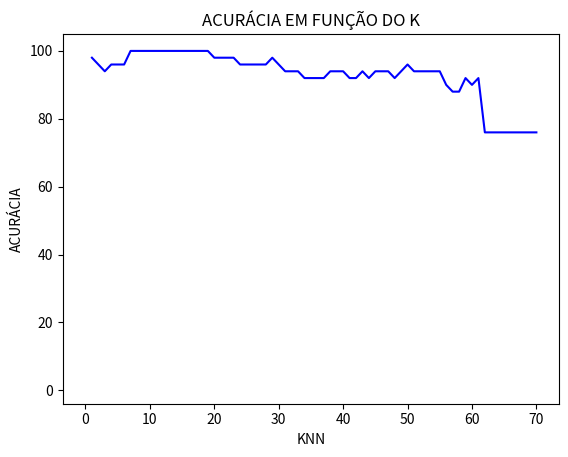

Write the Python code that produced this figure.
import random
import math
import matplotlib.pyplot
import matplotlib.pyplot as plt

def cria_matriz(n_linhas, n_colunas, valor):
        matriz = []
        for l in range(n_linhas):
            linha = []
            for c in range(n_colunas):
                linha.append(valor)
            
            matriz.append(linha)
        return matriz


vet_atr_ini=[[5.1,3.5,1.4,0.2, 1],
        [4.9,3.0,1.4,0.2, 1],
        [4.7,3.2,1.3,0.2, 1],
        [4.6,3.1,1.5,0.2, 1],
        [5.0,3.6,1.4,0.2, 1],
        [5.4,3.9,1.7,0.4, 1],
        [4.6,3.4,1.4,0.3, 1],
        [5.0,3.4,1.5,0.2, 1],
        [4.4,2.9,1.4,0.2, 1],
        [4.9,3.1,1.5,0.1, 1],
        [5.4,3.7,1.5,0.2, 1],
        [4.8,3.4,1.6,0.2, 1],
        [4.8,3.0,1.4,0.1, 1],
        [4.3,3.0,1.1,0.1, 1],
        [5.8,4.0,1.2,0.2, 1],
        [5.7,4.4,1.5,0.4, 1],
        [5.4,3.9,1.3,0.4, 1],
        [5.1,3.5,1.4,0.3, 1],
        [5.7,3.8,1.7,0.3, 1],
        [5.1,3.8,1.5,0.3, 1],
        [5.4,3.4,1.7,0.2, 1],
        [5.1,3.7,1.5,0.4, 1],
        [4.6,3.6,1.0,0.2, 1],
        [5.1,3.3,1.7,0.5, 1],
        [4.8,3.4,1.9,0.2, 1],
        [5.0,3.0,1.6,0.2, 1],
        [5.0,3.4,1.6,0.4, 1],
        [5.2,3.5,1.5,0.2, 1],
        [5.2,3.4,1.4,0.2, 1],
        [4.7,3.2,1.6,0.2, 1],
        [4.8,3.1,1.6,0.2, 1],
        [5.4,3.4,1.5,0.4, 1],
        [5.2,4.1,1.5,0.1, 1],
        [5.5,4.2,1.4,0.2, 1],
        [4.9,3.1,1.5,0.1, 1],
        [5.0,3.2,1.2,0.2, 1],
        [5.5,3.5,1.3,0.2, 1],
        [4.9,3.1,1.5,0.1, 1],
        [4.4,3.0,1.3,0.2, 1],
        [5.1,3.4,1.5,0.2, 1],
        [5.0,3.5,1.3,0.3, 1],
        [4.5,2.3,1.3,0.3, 1],
        [4.4,3.2,1.3,0.2, 1],
        [5.0,3.5,1.6,0.6, 1],
        [5.1,3.8,1.9,0.4, 1],
        [4.8,3.0,1.4,0.3, 1],
        [5.1,3.8,1.6,0.2, 1],
        [4.6,3.2,1.4,0.2, 1],
        [5.3,3.7,1.5,0.2, 1],
        [5.0,3.3,1.4,0.2, 1],
        [7.0,3.2,4.7,1.4, 2],
        [6.4,3.2,4.5,1.5, 2],
        [6.9,3.1,4.9,1.5, 2],
        [5.5,2.3,4.0,1.3, 2],
        [6.5,2.8,4.6,1.5, 2],
        [5.7,2.8,4.5,1.3, 2],
        [6.3,3.3,4.7,1.6, 2],
        [4.9,2.4,3.3,1.0, 2],
        [6.6,2.9,4.6,1.3, 2],
        [5.2,2.7,3.9,1.4, 2],
        [5.0,2.0,3.5,1.0, 2],
        [5.9,3.0,4.2,1.5, 2],
        [6.0,2.2,4.0,1.0, 2],
        [6.1,2.9,4.7,1.4, 2],
        [5.6,2.9,3.6,1.3, 2],
        [6.7,3.1,4.4,1.4, 2],
        [5.6,3.0,4.5,1.5, 2],
        [5.8,2.7,4.1,1.0, 2],
        [6.2,2.2,4.5,1.5, 2],
        [5.6,2.5,3.9,1.1, 2],
        [5.9,3.2,4.8,1.8, 2],
        [6.1,2.8,4.0,1.3, 2],
        [6.3,2.5,4.9,1.5, 2],
        [6.1,2.8,4.7,1.2, 2],
        [6.4,2.9,4.3,1.3, 2],
        [6.6,3.0,4.4,1.4, 2],
        [6.8,2.8,4.8,1.4, 2],
        [6.7,3.0,5.0,1.7, 2],
        [6.0,2.9,4.5,1.5, 2],
        [5.7,2.6,3.5,1.0, 2],
        [5.5,2.4,3.8,1.1, 2],
        [5.5,2.4,3.7,1.0, 2],
        [5.8,2.7,3.9,1.2, 2],
        [6.0,2.7,5.1,1.6, 2],
        [5.4,3.0,4.5,1.5, 2],
        [6.0,3.4,4.5,1.6, 2],
        [6.7,3.1,4.7,1.5, 2],
        [6.3,2.3,4.4,1.3, 2],
        [5.6,3.0,4.1,1.3, 2],
        [5.5,2.5,4.0,1.3, 2],
        [5.5,2.6,4.4,1.2, 2],
        [6.1,3.0,4.6,1.4, 2],
        [5.8,2.6,4.0,1.2, 2],
        [5.0,2.3,3.3,1.0, 2],
        [5.6,2.7,4.2,1.3, 2],
        [5.7,3.0,4.2,1.2, 2],
        [5.7,2.9,4.2,1.3, 2],
        [6.2,2.9,4.3,1.3, 2],
        [5.1,2.5,3.0,1.1, 2],
        [5.7,2.8,4.1,1.3, 2],
        [6.3,3.3,6.0,2.5, 3],
        [5.8,2.7,5.1,1.9, 3],
        [7.1,3.0,5.9,2.1, 3],
        [6.3,2.9,5.6,1.8, 3],
        [6.5,3.0,5.8,2.2, 3],
        [7.6,3.0,6.6,2.1, 3],
        [4.9,2.5,4.5,1.7, 3],
        [7.3,2.9,6.3,1.8, 3],
        [6.7,2.5,5.8,1.8, 3],
        [7.2,3.6,6.1,2.5, 3],
        [6.5,3.2,5.1,2.0, 3],
        [6.4,2.7,5.3,1.9, 3],
        [6.8,3.0,5.5,2.1, 3],
        [5.7,2.5,5.0,2.0, 3],
        [5.8,2.8,5.1,2.4, 3],
        [6.4,3.2,5.3,2.3, 3],
        [6.5,3.0,5.5,1.8, 3],
        [7.7,3.8,6.7,2.2, 3],
        [7.7,2.6,6.9,2.3, 3],
        [6.0,2.2,5.0,1.5, 3],
        [6.9,3.2,5.7,2.3, 3],
        [5.6,2.8,4.9,2.0, 3],
        [7.7,2.8,6.7,2.0, 3],
        [6.3,2.7,4.9,1.8, 3],
        [6.7,3.3,5.7,2.1, 3],
        [7.2,3.2,6.0,1.8, 3],
        [6.2,2.8,4.8,1.8, 3],
        [6.1,3.0,4.9,1.8, 3],
        [6.4,2.8,5.6,2.1, 3],
        [7.2,3.0,5.8,1.6, 3],
        [7.4,2.8,6.1,1.9, 3],
        [7.9,3.8,6.4,2.0, 3],
        [6.4,2.8,5.6,2.2, 3],
        [6.3,2.8,5.1,1.5, 3],
        [6.1,2.6,5.6,1.4, 3],
        [7.7,3.0,6.1,2.3, 3],
        [6.3,3.4,5.6,2.4, 3],
        [6.4,3.1,5.5,1.8, 3],
        [6.0,3.0,4.8,1.8, 3],
        [6.9,3.1,5.4,2.1, 3],
        [6.7,3.1,5.6,2.4, 3],
        [6.9,3.1,5.1,2.3, 3],
        [5.8,2.7,5.1,1.9, 3],
        [6.8,3.2,5.9,2.3, 3],
        [6.7,3.3,5.7,2.5, 3],
        [6.7,3.0,5.2,2.3, 3],
        [6.3,2.5,5.0,1.9, 3],
        [6.5,3.0,5.2,2.0, 3],
        [6.2,3.4,5.4,2.3, 3],
        [5.9,3.0,5.1,1.8, 3]]


#DEFININDO A PORCENTAGEM PRA TREINO E TESTE
amostras = 150
treino = 100
teste = amostras - treino
knn = int = 1
max_knn = int
y = 15
knn_cv = 15
k_fold = 5
cross_validation = int = treino/k_fold
num_real = 3
acuracia_media = 0
quant_atr = 4



vet_atr = cria_matriz(amostras, quant_atr+1, 'N')
vet_norm2 = cria_matriz(amostras, quant_atr, 'N')
vet_norm = cria_matriz(quant_atr, amostras, 'N')
vet_atr = vet_atr_ini[:]
vet_treino = cria_matriz(treino, quant_atr+1, 'N')
vet_teste = cria_matriz(teste, quant_atr, 'N')
vet_comp = cria_matriz(teste, quant_atr+1, 'N')
vet_qua = cria_matriz(teste, treino, 'N')
men = cria_matriz(teste, 1, 'N')    
vet_euc = cria_matriz(teste, treino, 'N')
men_transp = cria_matriz(1, teste,'a')
ord_men = cria_matriz(teste, 1, 'a')
ord_men_transp = cria_matriz(1, teste, 'a')
vetor_euclideano = cria_matriz(1, teste, 0)
ord_vet_euc = cria_matriz(teste, treino, 0)
ord_vet_treino = cria_matriz(treino, quant_atr, 0)
ord_vet_comp = cria_matriz(treino, quant_atr+1, 0)

tot = float = 0
euc = float = 0
a = float = 0

vet_treino_val1 = cria_matriz(math.trunc(cross_validation)*4, quant_atr+1, 0)
vet_treino_val2 = cria_matriz(math.trunc(cross_validation)*4, quant_atr+1, 0)
vet_treino_val3 = cria_matriz(math.trunc(cross_validation)*4, quant_atr+1, 0)
vet_treino_val4 = cria_matriz(math.trunc(cross_validation)*4, quant_atr+1, 0)
vet_treino_val5 = cria_matriz(math.trunc(cross_validation)*4, quant_atr+1, 0)

vet_validation1 = cria_matriz(math.trunc(cross_validation), quant_atr, 0)
vet_validation2 = cria_matriz(math.trunc(cross_validation), quant_atr, 0)
vet_validation3 = cria_matriz(math.trunc(cross_validation), quant_atr, 0)
vet_validation4 = cria_matriz(math.trunc(cross_validation), quant_atr, 0)
vet_validation5 = cria_matriz(math.trunc(cross_validation), quant_atr, 0)

vet_validation1_comp = cria_matriz(math.trunc(cross_validation), quant_atr+1, 0)
vet_validation2_comp = cria_matriz(math.trunc(cross_validation), quant_atr+1, 0)
vet_validation3_comp = cria_matriz(math.trunc(cross_validation), quant_atr+1, 0)
vet_validation4_comp = cria_matriz(math.trunc(cross_validation), quant_atr+1, 0)
vet_validation5_comp = cria_matriz(math.trunc(cross_validation), quant_atr+1, 0)



grid = {}

for grid_search in range(y):
    acuracia_media1 = float = 0
    acuracia_media2 = float = 0
    acuracia_media3 = float = 0
    acuracia_media4 = float = 0
    acuracia_media5 = float = 0
    knn += 2
    nada = 1
    for realizacoes in range(nada):
           
        
            random.shuffle(vet_atr)
            
            for l in range(treino): #MATRIZ COM 100 AMOSTRAS PARA TREINO
                for c in range(quant_atr+1):
                    vet_treino[l][c] = vet_atr[l][c]
        
            
            for l in range(treino, amostras): #MATRIZ COM 50 AMOSTRAS PARA TESTE SEM O CLASSIFICADOR
                for c in range(4):
                    vet_teste[l-treino][c] = vet_atr[l][c]
        
                
            for l in range(treino, amostras): #MATRIZ PARA REALIZAR A COMPARAÇÃO COM A MATRIZ TESTADA
                for c in range(quant_atr+1):
                    vet_comp[l-treino][c] = vet_atr[l][c]
                    
            vet_treino_copy1 = vet_treino[:]
            vet_treino_copy2 = vet_treino[:]
            vet_treino_copy3 = vet_treino[:]
            vet_treino_copy4 = vet_treino[:]
            vet_treino_copy5 = vet_treino[:]
        
               
        ####################################################################################################
                       
            for l in range(math.trunc(cross_validation)*(k_fold-1), math.trunc(cross_validation)*(k_fold)):
                for c in range(quant_atr+1):
                     vet_validation1_comp[l - math.trunc(cross_validation)*(k_fold-1)][c] = vet_treino_copy1[l][c]
                     
            for l in range(math.trunc(cross_validation)*(k_fold-1), math.trunc(cross_validation)*(k_fold)):
                for c in range(quant_atr):
                     vet_validation1[l - math.trunc(cross_validation)*(k_fold-1)][c] = vet_treino_copy1[l][c]
        
            del(vet_treino_copy1[math.trunc(cross_validation)*(k_fold-1):math.trunc(cross_validation)*(k_fold)])
            
            vet_treino_val1 = vet_treino_copy1[:]
        #####################################################################################################
            for l in range(math.trunc(cross_validation)*(k_fold-2), math.trunc(cross_validation)*(k_fold-1)):
                for c in range(quant_atr+1):
                    vet_validation2_comp[l - math.trunc(cross_validation)*(k_fold-2)][c] = vet_treino_copy2[l][c]
            
            for l in range(math.trunc(cross_validation)*(k_fold-2), math.trunc(cross_validation)*(k_fold-1)):
                for c in range(quant_atr):
                    vet_validation2[l - math.trunc(cross_validation)*(k_fold-2)][c] = vet_treino_copy2[l][c]
        
          
            del(vet_treino_copy2[math.trunc(cross_validation)*(k_fold-2): math.trunc(cross_validation)*(k_fold-1)])
            vet_treino_val2 = vet_treino_copy2[:]
        #######################################################################################################            
            for l in range(math.trunc(cross_validation)*(k_fold-3), math.trunc(cross_validation)*(k_fold-2)):
                for c in range(quant_atr+1):
                    vet_validation3_comp[l - math.trunc(cross_validation)*(k_fold-3)][c] = vet_treino_copy3[l][c]
            
            for l in range(math.trunc(cross_validation)*(k_fold-3), math.trunc(cross_validation)*(k_fold-2)):
                for c in range(quant_atr):
                    vet_validation3[l - math.trunc(cross_validation)*(k_fold-2)][c] = vet_treino_copy3[l][c]
        
          
            del(vet_treino_copy3[math.trunc(cross_validation)*(k_fold-3): math.trunc(cross_validation)*(k_fold-2)])
            vet_treino_val3 = vet_treino_copy3[:]    
        ###################################################################################################    
            for l in range(math.trunc(cross_validation)*(k_fold-4), math.trunc(cross_validation)*(k_fold-3)):
                for c in range(quant_atr+1):
                    vet_validation4_comp[l - math.trunc(cross_validation)*(k_fold-4)][c] = vet_treino_copy4[l][c]
            
            for l in range(math.trunc(cross_validation)*(k_fold-4), math.trunc(cross_validation)*(k_fold-3)):
                for c in range(quant_atr):
                    vet_validation4[l - math.trunc(cross_validation)*(k_fold-3)][c] = vet_treino_copy4[l][c]
        
          
            del(vet_treino_copy4[math.trunc(cross_validation)*(k_fold-4): math.trunc(cross_validation)*(k_fold-3)])
            vet_treino_val4 = vet_treino_copy4[:]  
        ####################################################################################################    
            for l in range(math.trunc(cross_validation)):
                for c in range(quant_atr+1):
                    vet_validation5_comp[l][c] = vet_treino_copy5[l][c]
            
            for l in range(math.trunc(cross_validation)):
                for c in range(quant_atr):
                    vet_validation5[l][c] = vet_treino_copy5[l][c]
        
          
            del(vet_treino_copy5[:math.trunc(cross_validation)])
            vet_treino_val5 = vet_treino_copy5[:]     
        ##################################################################################################   
           
        
            men_val1 = cria_matriz(math.trunc(cross_validation), 1, 0)
            ord_men_val1 = cria_matriz(math.trunc(cross_validation), 1, 0)
            men_transp_val1 = cria_matriz(1, math.trunc(cross_validation), 0)
            vet_euc_val1 = cria_matriz(math.trunc(cross_validation), math.trunc(cross_validation)*(k_fold-1), 0)
            ord_vet_euc_val1 = cria_matriz(math.trunc(cross_validation), math.trunc(cross_validation)*k_fold, 0)
            
            for l in range(math.trunc(cross_validation)):
                for c in range(math.trunc(cross_validation)*(k_fold - 1)):
                        euc = 0
                        euc += math.pow(vet_validation1[l][0] - vet_treino_val1[c][0], 2) 
                        euc += math.pow(vet_validation1[l][1] - vet_treino_val1[c][1], 2)
                        euc += math.pow(vet_validation1[l][2] - vet_treino_val1[c][2], 2)
                        euc += math.pow(vet_validation1[l][3] - vet_treino_val1[c][3], 2)
                        
                        vet_euc_val1[l][c] = euc
                men_val1[l][0] = min(vet_euc_val1[l])   
           
            for l in range(math.trunc(cross_validation)):
                men_transp_val1[0][l] = men_val1[l][0]
                  
            for l in range(math.trunc(cross_validation)):
                ord_men_val1[l][0] = men_transp_val1[0][l]
                
            for l in range(math.trunc(cross_validation)):# LAÇO PARA ORDENAR O VETOR COM OS RESULTADOS DAS DISTÂNCIAS
                ord_vet_euc_val1[l] = sorted(vet_euc_val1[l])
            
            aux = 0
            class1 = class2 = class3 = int = 0 
            k = 0
            a = 0
            for l in range(math.trunc(cross_validation)):
                class1 = 0
                class2 = 0
                class3 = 0
                for x in range(knn):
                    for c in range(math.trunc(cross_validation)*(k_fold - 1)):    
                        
                      if ord_vet_euc_val1[l][k] == vet_euc_val1[l][c]:
                            ord_vet_euc_val1[l][k] = 'a'
                            k += 1
                            if vet_treino_val1[c][quant_atr] == 1:
                                class1 += 1
                            elif vet_treino_val1[c][quant_atr] == 2:
                                class2 += 1
                            elif vet_treino_val1[c][quant_atr] == 3:
                                class3 += 1
                                
                      if k == knn:
                        
                          if (class1 > class2) and (class1 > class3):
                              moda = 1
                          elif class2 > class3 and (class2 > class1):
                              moda = 2
                          elif class3 > class1 and (class3 > class2):
                              moda = 3
                          k = 0
                         
                          if moda == vet_validation1_comp[l][quant_atr]:
                              a += 1
                             
                     
            acuracia_media1 += (a/cross_validation)*100
            grid [(acuracia_media1)/num_real] = {knn}
               
           # print('A ACURÁCIA FOI DE {} %' .format(acuracia_media/num_real))    
        
        ##########################################################################################
            acuracia_media = 0
            a = 0
            men_val2 = cria_matriz(math.trunc(cross_validation), 1, 0)
            ord_men_val2 = cria_matriz(math.trunc(cross_validation), 1, 0)
            men_transp_val2 = cria_matriz(1, math.trunc(cross_validation), 0)
            vet_euc_val2 = cria_matriz(math.trunc(cross_validation), math.trunc(cross_validation)*(k_fold-1), 0)
            ord_vet_euc_val2 = cria_matriz(math.trunc(cross_validation), math.trunc(cross_validation)*k_fold, 0)
            
            for l in range(math.trunc(cross_validation)):
                for c in range(math.trunc(cross_validation)*(k_fold - 1)):
                        euc = 0
                        euc += math.pow(vet_validation2[l][0] - vet_treino_val2[c][0], 2) 
                        euc += math.pow(vet_validation2[l][1] - vet_treino_val2[c][1], 2)
                        euc += math.pow(vet_validation2[l][2] - vet_treino_val2[c][2], 2)
                        euc += math.pow(vet_validation2[l][3] - vet_treino_val2[c][3], 2)
                        
                        vet_euc_val2[l][c] = euc
                men_val2[l][0] = min(vet_euc_val2[l])   
           
            for l in range(math.trunc(cross_validation)):
                men_transp_val2[0][l] = men_val2[l][0]
                  
            for l in range(math.trunc(cross_validation)):
                ord_men_val2[l][0] = men_transp_val2[0][l]
                
            for l in range(math.trunc(cross_validation)):# LAÇO PARA ORDENAR O VETOR COM OS RESULTADOS DAS DISTÂNCIAS
                ord_vet_euc_val2[l] = sorted(vet_euc_val2[l])
            
            aux = 0
            class1 = class2 = class3 = int = 0 
            k = 0
            a = 0
            for l in range(math.trunc(cross_validation)):
                class1 = 0
                class2 = 0
                class3 = 0
                for x in range(knn):
                    for c in range(math.trunc(cross_validation)*(k_fold - 1)):    
                        
                      if ord_vet_euc_val2[l][k] == vet_euc_val2[l][c]:
                            ord_vet_euc_val2[l][k] = 'a'
                            k += 1
                            if vet_treino_val2[c][quant_atr] == 1:
                                class1 += 1
                            elif vet_treino_val2[c][quant_atr] == 2:
                                class2 += 1
                            elif vet_treino_val2[c][quant_atr] == 3:
                                class3 += 1
                                
                      if k == knn:
                        
                          if (class1 > class2) and (class1 > class3):
                              moda = 1
                          elif class2 > class3 and (class2 > class1):
                              moda = 2
                          elif class3 > class1 and (class3 > class2):
                              moda = 3
                          k = 0
                         
                          if moda == vet_validation2_comp[l][quant_atr]:
                              a += 1
                             
                     
            acuracia_media2 += (a/cross_validation)*100
            grid [(acuracia_media2)/num_real] = {knn}
               
        #print('A ACURÁCIA FOI DE {} %' .format(acuracia_media/num_real))    
        
        #####################################################################################
            acuracia_media = 0
            a = 0
            men_val3 = cria_matriz(math.trunc(cross_validation), 1, 0)
            ord_men_val3 = cria_matriz(math.trunc(cross_validation), 1, 0)
            men_transp_val3 = cria_matriz(1, math.trunc(cross_validation), 0)
            vet_euc_val3 = cria_matriz(math.trunc(cross_validation), math.trunc(cross_validation)*(k_fold-1), 0)
            ord_vet_euc_val3 = cria_matriz(math.trunc(cross_validation), math.trunc(cross_validation)*k_fold, 0)
            
            for l in range(math.trunc(cross_validation)):
                for c in range(math.trunc(cross_validation)*(k_fold - 1)):
                        euc = 0
                        euc += math.pow(vet_validation3[l][0] - vet_treino_val3[c][0], 2) 
                        euc += math.pow(vet_validation3[l][1] - vet_treino_val3[c][1], 2)
                        euc += math.pow(vet_validation3[l][2] - vet_treino_val3[c][2], 2)
                        euc += math.pow(vet_validation3[l][3] - vet_treino_val3[c][3], 2)
                        
                        vet_euc_val3[l][c] = euc
                men_val3[l][0] = min(vet_euc_val3[l])   
           
            for l in range(math.trunc(cross_validation)):
                men_transp_val3[0][l] = men_val3[l][0]
                  
            for l in range(math.trunc(cross_validation)):
                ord_men_val3[l][0] = men_transp_val3[0][l]
                
            for l in range(math.trunc(cross_validation)):# LAÇO PARA ORDENAR O VETOR COM OS RESULTADOS DAS DISTÂNCIAS
                ord_vet_euc_val3[l] = sorted(vet_euc_val3[l])
            
            aux = 0
            class1 = class2 = class3 = int = 0 
            k = 0
            a = 0
            for l in range(math.trunc(cross_validation)):
                class1 = 0
                class2 = 0
                class3 = 0
                for x in range(knn):
                    for c in range(math.trunc(cross_validation)*(k_fold - 1)):    
                        
                      if ord_vet_euc_val3[l][k] == vet_euc_val3[l][c]:
                            ord_vet_euc_val3[l][k] = 'a'
                            k += 1
                            if vet_treino_val3[c][quant_atr] == 1:
                                class1 += 1
                            elif vet_treino_val3[c][quant_atr] == 2:
                                class2 += 1
                            elif vet_treino_val3[c][quant_atr] == 3:
                                class3 += 1
                                
                      if k == knn:
                        
                          if (class1 > class2) and (class1 > class3):
                              moda = 1
                          elif class2 > class3 and (class2 > class1):
                              moda = 2
                          elif class3 > class1 and (class3 > class2):
                              moda = 3
                          k = 0
                         
                          if moda == vet_validation3_comp[l][quant_atr]:
                              a += 1
                             
                     
            acuracia_media3 += (a/cross_validation)*100    
            grid [(acuracia_media3)/num_real] = {knn}
               
        #print('A ACURÁCIA FOI DE {} %' .format(acuracia_media/num_real))    
        
        ##################################################################################################
            acuracia_media = 0
            a = 0
            men_val4 = cria_matriz(math.trunc(cross_validation), 1, 0)
            ord_men_val4 = cria_matriz(math.trunc(cross_validation), 1, 0)
            men_transp_val4 = cria_matriz(1, math.trunc(cross_validation), 0)
            vet_euc_val4 = cria_matriz(math.trunc(cross_validation), math.trunc(cross_validation)*(k_fold-1), 0)
            ord_vet_euc_val4 = cria_matriz(math.trunc(cross_validation), math.trunc(cross_validation)*k_fold, 0)
            
            for l in range(math.trunc(cross_validation)):
                for c in range(math.trunc(cross_validation)*(k_fold - 1)):
                        euc = 0
                        euc += math.pow(vet_validation4[l][0] - vet_treino_val4[c][0], 2) 
                        euc += math.pow(vet_validation4[l][1] - vet_treino_val4[c][1], 2)
                        euc += math.pow(vet_validation4[l][2] - vet_treino_val4[c][2], 2)
                        euc += math.pow(vet_validation4[l][3] - vet_treino_val4[c][3], 2)
                        
                        vet_euc_val4[l][c] = euc
                men_val4[l][0] = min(vet_euc_val4[l])   
           
            for l in range(math.trunc(cross_validation)):
                men_transp_val4[0][l] = men_val4[l][0]
                  
            for l in range(math.trunc(cross_validation)):
                ord_men_val4[l][0] = men_transp_val4[0][l]
                
            for l in range(math.trunc(cross_validation)):# LAÇO PARA ORDENAR O VETOR COM OS RESULTADOS DAS DISTÂNCIAS
                ord_vet_euc_val4[l] = sorted(vet_euc_val4[l])
            
            aux = 0
            class1 = class2 = class3 = int = 0 
            k = 0
            a = 0
            for l in range(math.trunc(cross_validation)):
                class1 = 0
                class2 = 0
                class3 = 0
                for x in range(knn):
                    for c in range(math.trunc(cross_validation)*(k_fold - 1)):    
                        
                      if ord_vet_euc_val4[l][k] == vet_euc_val4[l][c]:
                            ord_vet_euc_val4[l][k] = 'a'
                            k += 1
                            if vet_treino_val4[c][quant_atr] == 1:
                                class1 += 1
                            elif vet_treino_val4[c][quant_atr] == 2:
                                class2 += 1
                            elif vet_treino_val4[c][quant_atr] == 3:
                                class3 += 1
                                
                      if k == knn:
                        
                          if (class1 > class2) and (class1 > class3):
                              moda = 1
                          elif class2 > class3 and (class2 > class1):
                              moda = 2
                          elif class3 > class1 and (class3 > class2):
                              moda = 3
                          k = 0
                         
                          if moda == vet_validation4_comp[l][quant_atr]:
                              a += 1
                             
                     
            acuracia_media4 += (a/cross_validation)*100     
            grid [(acuracia_media4)/num_real] = {knn}   
        #print('A ACURÁCIA FOI DE {} %' .format(acuracia_media/num_real))    
        
        ################################################################################################
            acuracia_media = 0
            a = 0
            men_val5 = cria_matriz(math.trunc(cross_validation), 1, 0)
            ord_men_val5 = cria_matriz(math.trunc(cross_validation), 1, 0)
            men_transp_val5 = cria_matriz(1, math.trunc(cross_validation), 0)
            vet_euc_val5 = cria_matriz(math.trunc(cross_validation), math.trunc(cross_validation)*(k_fold-1), 0)
            ord_vet_euc_val5 = cria_matriz(math.trunc(cross_validation), math.trunc(cross_validation)*k_fold, 0)
            
            for l in range(math.trunc(cross_validation)):
                for c in range(math.trunc(cross_validation)*(k_fold - 1)):
                        euc = 0
                        euc += math.pow(vet_validation5[l][0] - vet_treino_val5[c][0], 2) 
                        euc += math.pow(vet_validation5[l][1] - vet_treino_val5[c][1], 2)
                        euc += math.pow(vet_validation5[l][2] - vet_treino_val5[c][2], 2)
                        euc += math.pow(vet_validation5[l][3] - vet_treino_val5[c][3], 2)
                        
                        vet_euc_val5[l][c] = euc
                men_val5[l][0] = min(vet_euc_val5[l])   
           
            for l in range(math.trunc(cross_validation)):
                men_transp_val5[0][l] = men_val5[l][0]
                  
            for l in range(math.trunc(cross_validation)):
                ord_men_val5[l][0] = men_transp_val5[0][l]
                
            for l in range(math.trunc(cross_validation)):# LAÇO PARA ORDENAR O VETOR COM OS RESULTADOS DAS DISTÂNCIAS
                ord_vet_euc_val5[l] = sorted(vet_euc_val5[l])
            
            aux = 0
            class1 = class2 = class3 = int = 0 
            k = 0
            a = 0
            for l in range(math.trunc(cross_validation)):
                class1 = 0
                class2 = 0
                class3 = 0
                for x in range(knn):
                    for c in range(math.trunc(cross_validation)*(k_fold - 1)):    
                        
                      if ord_vet_euc_val5[l][k] == vet_euc_val5[l][c]:
                            ord_vet_euc_val5[l][k] = 'a'
                            k += 1
                            if vet_treino_val5[c][quant_atr] == 1:
                                class1 += 1
                            elif vet_treino_val5[c][quant_atr] == 2:
                                class2 += 1
                            elif vet_treino_val5[c][quant_atr] == 3:
                                class3 += 1
                                
                      if k == knn:
                        
                          if (class1 > class2) and (class1 > class3):
                              moda = 1
                          elif class2 > class3 and (class2 > class1):
                              moda = 2
                          elif class3 > class1 and (class3 > class2):
                              moda = 3
                          k = 0
                         
                          if moda == vet_validation5_comp[l][quant_atr]:
                              a += 1
                             
                     
            acuracia_media5 += (a/cross_validation)*100 
    media_cv = (acuracia_media1/num_real + acuracia_media2/num_real + acuracia_media3/num_real + acuracia_media4/num_real +acuracia_media5/num_real)/5
    grid [(media_cv)/num_real] = {knn}
    max_var = max(grid)
    max_knn = next(iter(grid[max_var]))
    print(f'O kNN ideal é ', max_knn)
    
    print('KNN de {}' .format(knn))          
    print('A ACURÁCIA 01 FOI DE {} %' .format(acuracia_media1/num_real))
    print('A ACURÁCIA 02 FOI DE {} %' .format(acuracia_media2/num_real))
    print('A ACURÁCIA 03 FOI DE {} %' .format(acuracia_media3/num_real))    
    print('A ACURÁCIA 04 FOI DE {} %' .format(acuracia_media4/num_real))
    print('A ACURÁCIA 05 FOI DE {} %' .format(acuracia_media5/num_real))       
        ###############################################################################
a = 0
acuracia_media = 0
#knn =  max_knn
acc = float = 0
knn = 0
num_real = 70
vet_acuracia_graph = cria_matriz(1, num_real, 0)
vet_knn = cria_matriz(1, num_real, 0)
for realizacao in range(num_real):
        knn += 1
       # random.shuffle(vet_atr) 
        
        matriz_confusao = cria_matriz(4,4,0)
        
        for l in range(treino): #MATRIZ COM 100 AMOSTRAS PARA TREINO
            for c in range(quant_atr+1):
                vet_treino[l][c] = vet_atr[l][c]
    
        
        for l in range(treino, amostras): #MATRIZ COM 50 AMOSTRAS PARA TESTE SEM O CLASSIFICADOR
            for c in range(quant_atr):
                vet_teste[l-treino][c] = vet_atr[l][c]
    
            
        for l in range(treino, amostras): #MATRIZ PARA REALIZAR A COMPARAÇÃO COM A MATRIZ TESTADA
            for c in range(quant_atr+1):
                vet_comp[l-treino][c] = vet_atr[l][c]
        
        for l in range(teste):#30
            for c in range(treino):#120
                    euc = 0
                    euc += math.pow(vet_teste[l][0] - vet_treino[c][0], 2) 
                    euc += math.pow(vet_teste[l][1] - vet_treino[c][1], 2)
                    euc += math.pow(vet_teste[l][2] - vet_treino[c][2], 2)
                    euc += math.pow(vet_teste[l][3] - vet_treino[c][3], 2)
                    
                    vet_euc[l][c] = euc
            men[l][0] = min(vet_euc[l])   
    
        for l in range(teste):
            men_transp[0][l] = men[l][0]
              
        for l in range(teste):
            ord_men[l][0] = men_transp[0][l]
        
        for l in range(teste):
            ord_vet_euc[l] = sorted(vet_euc[l])
            
        for l in range(treino):
            ord_vet_treino[l] = sorted(vet_treino[l])
            
        for l in range(teste):
            ord_vet_comp[l] = sorted(vet_comp[l])
        
        aux = 0
        class1 = class2 = class3 = int = 0 
        k = 0
        acuracia = 0
        a = 0
        for l in range(teste):
            class1 = 0
            class2 = 0
            class3 = 0
            for x in range(knn):
                for c in range(treino):    
                    
                  if ord_vet_euc[l][k] == vet_euc[l][c]:
                        ord_vet_euc[l][k] = 'a'
                        k += 1
                        if vet_treino[c][quant_atr] == 1:
                            class1 += 1
                        elif vet_treino[c][quant_atr] == 2:
                            class2 += 1
                        elif vet_treino[c][quant_atr] == 3:
                            class3 += 1
                  
                    
                  if k == knn:
                    
                      if (class1 > class2) and (class1 > class3):
                          moda = 1
                      elif class2 > class3 and (class2 > class1):
                          moda = 2
                      elif class3 > class1 and (class3 > class2):
                          moda = 3
                      k = 0
                      
                      matriz_confusao[vet_comp[l][quant_atr]][moda] += 1
                      if moda == vet_comp[l][quant_atr]:
                          a += 1
                        
                 
        acuracia_media += (a/teste)*100   
        acuracia = (a/teste)*100
        print(acuracia)
        vet_acuracia_graph[0][realizacao] = acuracia 
        vet_knn[0][realizacao] = knn
del(matriz_confusao[0])
del(matriz_confusao[0][0])
del(matriz_confusao[1][0])
del(matriz_confusao[2][0])
print('\n\nMATRIZ DE CONFUSÃO\n\n')
for l in range(3):
    for c in range(3):
        print(f'{(matriz_confusao[l][c]/teste)*100}  ', end = '')
    print()
#print('{}'.format(matriz_confusao))
print('\n\n\n')
print('O K selecionado foi de {}' .format(knn))            
print('A ACURÁCIA MÉDIA FOI DE {} %' .format(acuracia_media/num_real))    

#plt.boxplot(vet_acuracia_graph)
#plt.title('Boxplot DMC - IRIS 80% TREINO')
#plt.ylabel('ACURÁCIA')
teste = vet_acuracia_graph[0]
teste1 = vet_knn[0]
plt.title('ACURÁCIA EM FUNÇÃO DO K')
plt.xlabel('KNN')
plt.ylabel('ACURÁCIA')
plt.plot (teste1, teste, 1, color = "blue")

#plt.boxplot (vet_acuracia_graph[0], len(vet_acuracia_graph[0]), 1 )     
plt.show()           
        
